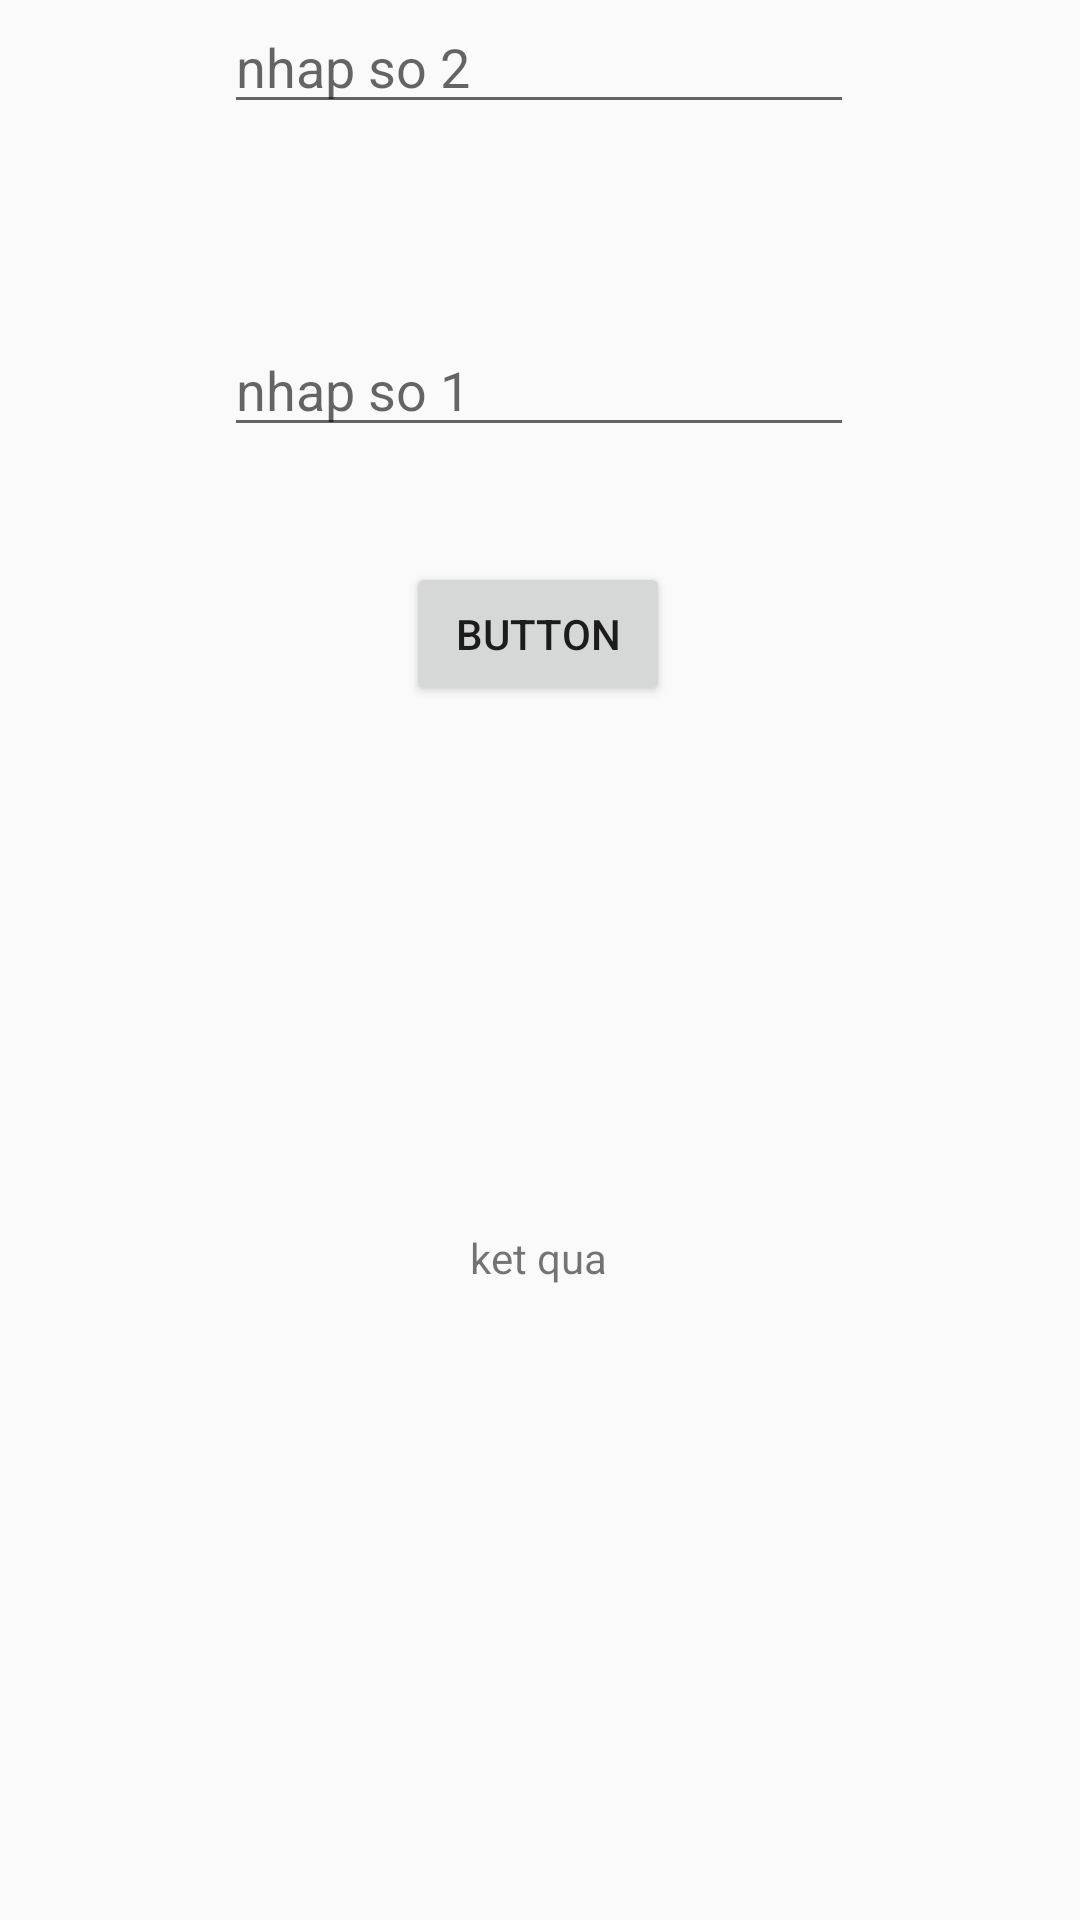

Write the Android layout XML for this screen, with the resource values it uses.
<!-- AndroidManifest.xml: application theme Theme.AppCompat.Light -->
<!-- res/layout/activity_main_t1.xml -->
<?xml version="1.0" encoding="utf-8"?>
<androidx.constraintlayout.widget.ConstraintLayout xmlns:android="http://schemas.android.com/apk/res/android"
    xmlns:app="http://schemas.android.com/apk/res-auto"
    xmlns:tools="http://schemas.android.com/tools"
    android:layout_width="match_parent"
    android:layout_height="match_parent"
    tools:context=".tuan1.MainActivityT1">

    <EditText
        android:id="@+id/demo11txt1"
        android:layout_width="wrap_content"
        android:layout_height="wrap_content"
        android:ems="10"
        android:hint="nhap so 1"
        app:layout_constraintBottom_toBottomOf="parent"
        app:layout_constraintEnd_toEndOf="parent"
        app:layout_constraintHorizontal_bias="0.497"
        app:layout_constraintStart_toStartOf="parent"
        app:layout_constraintTop_toTopOf="parent"
        app:layout_constraintVertical_bias="0.18" />

    <EditText
        android:id="@+id/demo11txt2"
        android:layout_width="wrap_content"
        android:layout_height="wrap_content"
        android:ems="10"
        android:hint="nhap so 2"
        android:inputType="text"
        app:layout_constraintEnd_toEndOf="parent"
        app:layout_constraintHorizontal_bias="0.497"
        app:layout_constraintStart_toStartOf="parent"
        tools:layout_editor_absoluteY="254dp" />

    <Button
        android:id="@+id/demo11btn"
        android:layout_width="wrap_content"
        android:layout_height="wrap_content"
        android:text="Button"
        app:layout_constraintBottom_toBottomOf="parent"
        app:layout_constraintEnd_toEndOf="parent"
        app:layout_constraintHorizontal_bias="0.498"
        app:layout_constraintStart_toStartOf="parent"
        app:layout_constraintTop_toBottomOf="@+id/demo11txt2"
        app:layout_constraintVertical_bias="0.265" />

    <TextView
        android:id="@+id/demo11tv"
        android:layout_width="wrap_content"
        android:layout_height="wrap_content"
        android:text="ket qua"
        app:layout_constraintBottom_toBottomOf="parent"
        app:layout_constraintEnd_toEndOf="parent"
        app:layout_constraintHorizontal_bias="0.498"
        app:layout_constraintStart_toStartOf="parent"
        app:layout_constraintTop_toBottomOf="@+id/demo11btn"
        app:layout_constraintVertical_bias="0.452" />
</androidx.constraintlayout.widget.ConstraintLayout>
<!-- resources referenced by this layout -->
<resources>

</resources>
